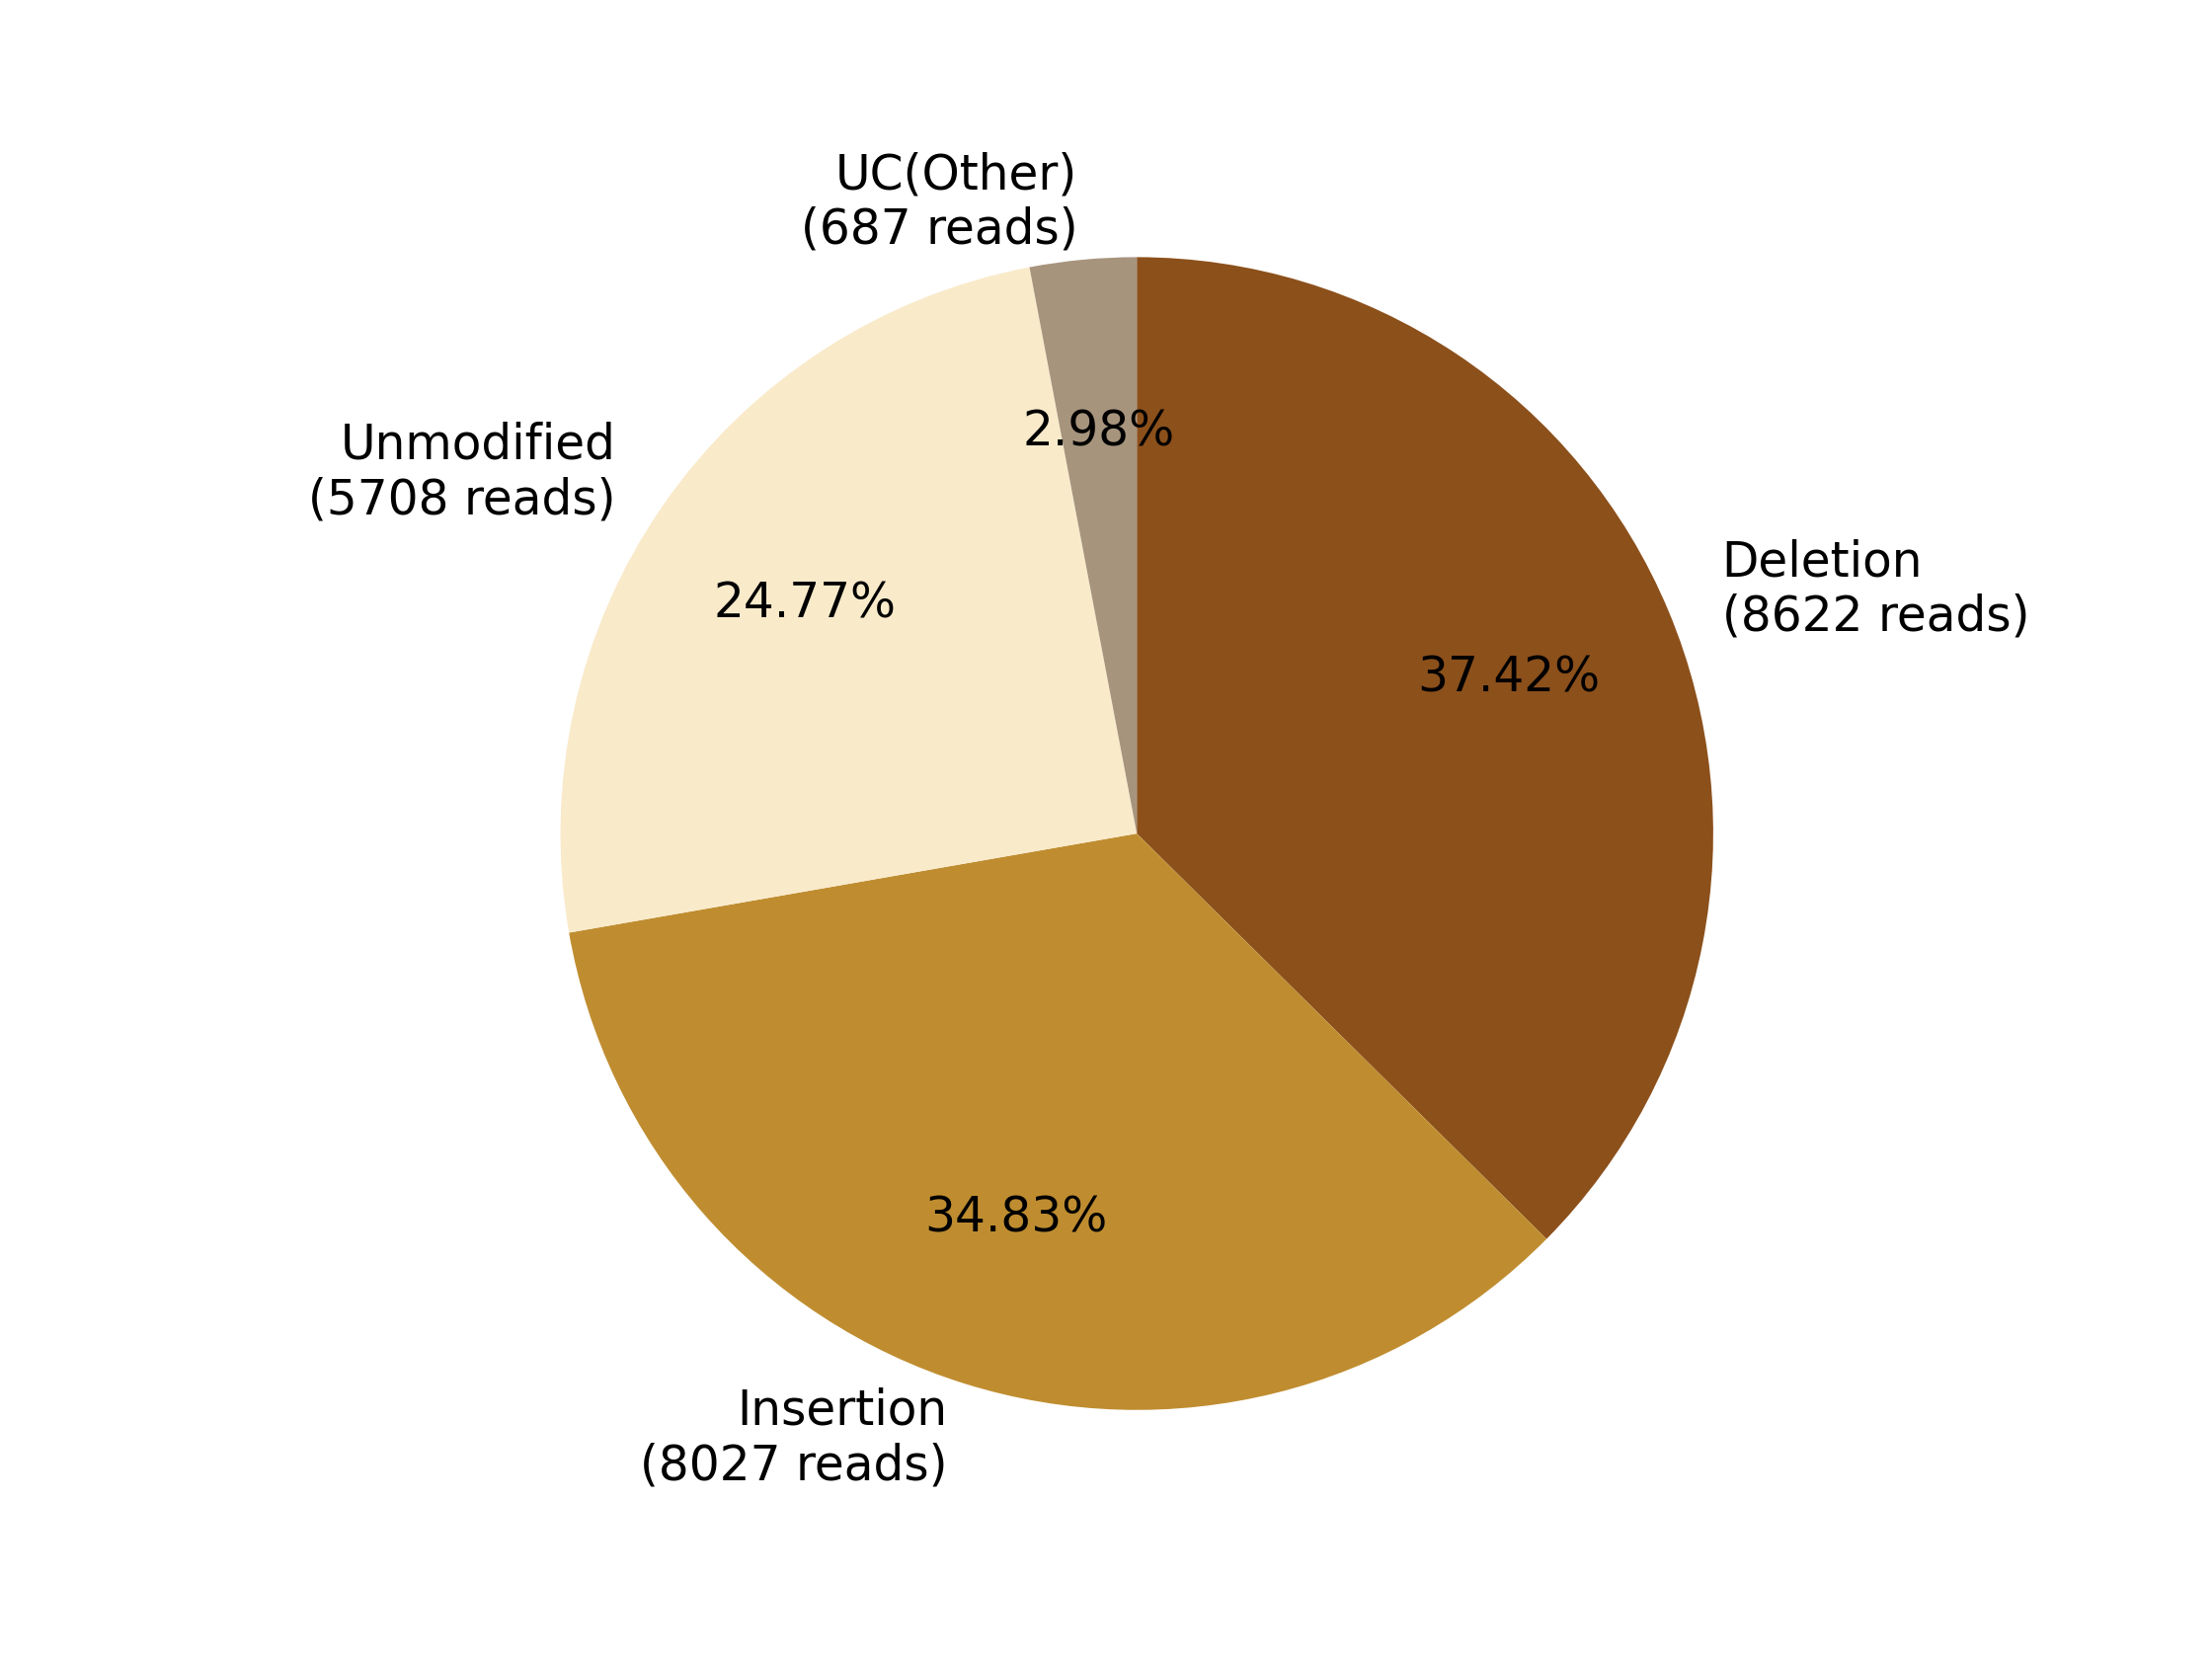

Values plotted in this chart, from the file beside it:
0, 1, 2, 3, 4, 5, 6, 7
, , Deletion?(8622 reads), Insertion?(8027 reads), , Unmodified?(5708 reads), , UC(Other)?(687 reads)
0, 0, 8622, 8027, 0, 5708, 0, 687
0.0, 0.0, 37.42, 34.83, 0.0, 24.77, 0.0, 2.981
